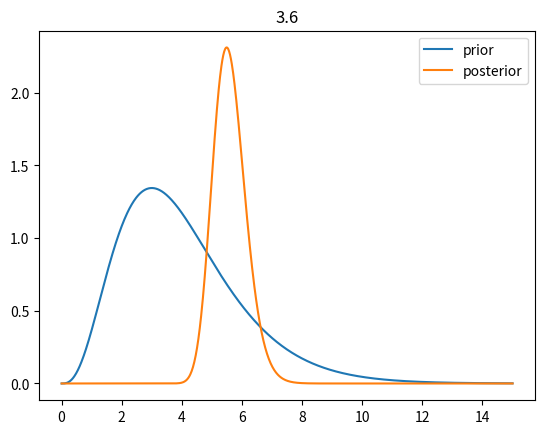

This chart was generated by the following Python code:
# -*- coding: utf-8 -*-

#!/usr/bin/python3


import numpy as np
import scipy.stats, scipy.special
from matplotlib import pyplot as plt

## ziehen aus der gamma Verteilung: scipy.stats.gamma.rvs
## ziehen aus der Exponentialverteilung: scipy.stats.expon.rvs
## numerisches integrieren von f im Intervall von a bis b:
## scipy.integrate.quad( f,a, b )
## Numerisches Lösen eines Gleichungssystems:
## scipy.optimize.fsolve ( equations )

n_samples = 5000
n = 100
a = 4
b = 1
alpha = 0.05

def expect(f, a,b, exp=1):
    '''
    returns expected value of function f for range [a,b]
    '''
    integrand = lambda y: f(y)* y**exp
    norm = lambda y: f(y)
    norm_factor =  scipy.integrate.quad ( norm, a, b )[0]
    result = scipy.integrate.quad ( integrand, a, b )[0]
    return result / norm_factor

def variance(f, expected_value, a,b):
    '''
    returns expected value of function f for range [a,b]
    '''
    result = expect(f, a,b,2) - expect(f, a,b)**2
    return result

def likelyhood_ex(tau,s,n):
    return 1/(tau ** n) * np.exp(-s / tau)

def getPosterior(tau, prior, likely, s,n):
    numerator = lambda tau: likely(tau, s,n) * prior(tau)
    nominator = lambda tau: scipy.integrate.quad ( numerator, 0, 200 )[0]
    result = numerator(tau) / nominator(tau)
    return result



if __name__ == '__main__':
    print("---------------------------------------------------------------\n")
    print("            Uebung 3_6 David Blacher, Johannes Kurz            \n")
    print("---------------------------------------------------------------")

    print("Ziehe tau aus a-priori Gammaverteilung mit a={} & b={}".format(a,b))
    tau = scipy.stats.gamma.rvs(a, scale=b)
    print(" tau={}".format(tau))

    samples = []
    samples.append(0)
    print("Ziehe n={} Werte aus Exponentialverteilung Ex(tau)".format(n))
    for i in range(n):
        samples[0] += scipy.stats.expon.rvs(scale=tau)

    s = samples[0]
    print(" s={}".format(s))



    #prior = lambda x: scipy.stats.gamma.pdf(x,a,scale=b)
    prior = lambda x: x**(a-1) * np.exp(-x / b) / b**a
    posterior = lambda tau: getPosterior(tau, prior, likelyhood_ex, s,n)

    posterior_expect = s/n
    print("\n Bayes-Schätzer = {}".format(posterior_expect))
    posterior_expect_numerical = expect(posterior, 0,20)
    print("\n E[tau] = {}".format(posterior_expect_numerical))

    ### plot
    dataPoints = np.linspace ( 0.001, 15, 1000 )
    plt.plot ( dataPoints, prior(dataPoints), label="prior"  )
    plt.plot ( dataPoints, posterior(dataPoints), label="posterior"  )
    plt.legend()
    plt.title ( "3.6" )
    #plt.savefig ( "3_6.pdf" )
    plt.show()

